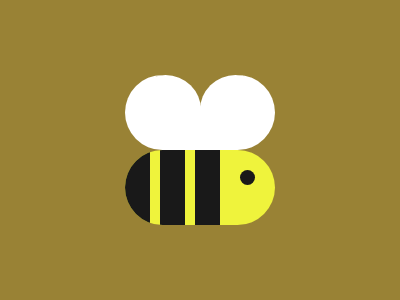

Write the HTML and CSS that draws this image.

<div id="container">
  <div class="back">
    <div class="wing"></div>
    <div class="wing"></div>
  </div>
  <div class="bee">
    <div class="line"></div>
    <div class="line"></div>
    <div class="line"></div>
    <div class="eye"></div>
  </div>
</div>
<style>
  * {
    box-sizing: border-box;
    padding: 0;
    margin: 0;
  }
  body {
    display: flex;
    justify-content: center;
    align-items: center;
    height: 100vh;
    background: #998235;
  }
  #container {
    width: 150px;
    height: 150px;
  }
  .back {
    position: relative;
    height: 75px;
    border: 15px solid #fff;
    border-top: none;
    border-radius: 50px;
  }
  .back:before {
    position: absolute;
    content: " ";
    top: 30;
    left: 40;
    width: 0;
    height: 0;
    border-bottom: 35px solid #fff;
    border-left: 20px solid transparent;
    border-right: 20px solid transparent;
    z-index: 1;
  }
  .wing {
    position: relative;
    left: -10;
    width: 71px;
    height: 70px;
    background: #fff;
    border-radius: 50%;
  }
  .wing:last-child {
    left: auto;
    top: -70;
    left: 60;
  }
  .bee {
    position: relative;
    height: 75px;
    border-radius: 50px;
    background: #EFF33C;
    overflow: hidden;
  }
  .line {
    position: relative;
    float: left;
    left: -5;
    width: 25px;
    height: 100%;
    background: #191919;
    margin: 0 5px;
  }
  .eye {
    position: absolute;
    top: 20px;
    right: 20px;
    width: 15px;
    height: 15px;
    border-radius: 50%;
    background: #191919;
  }
</style>
